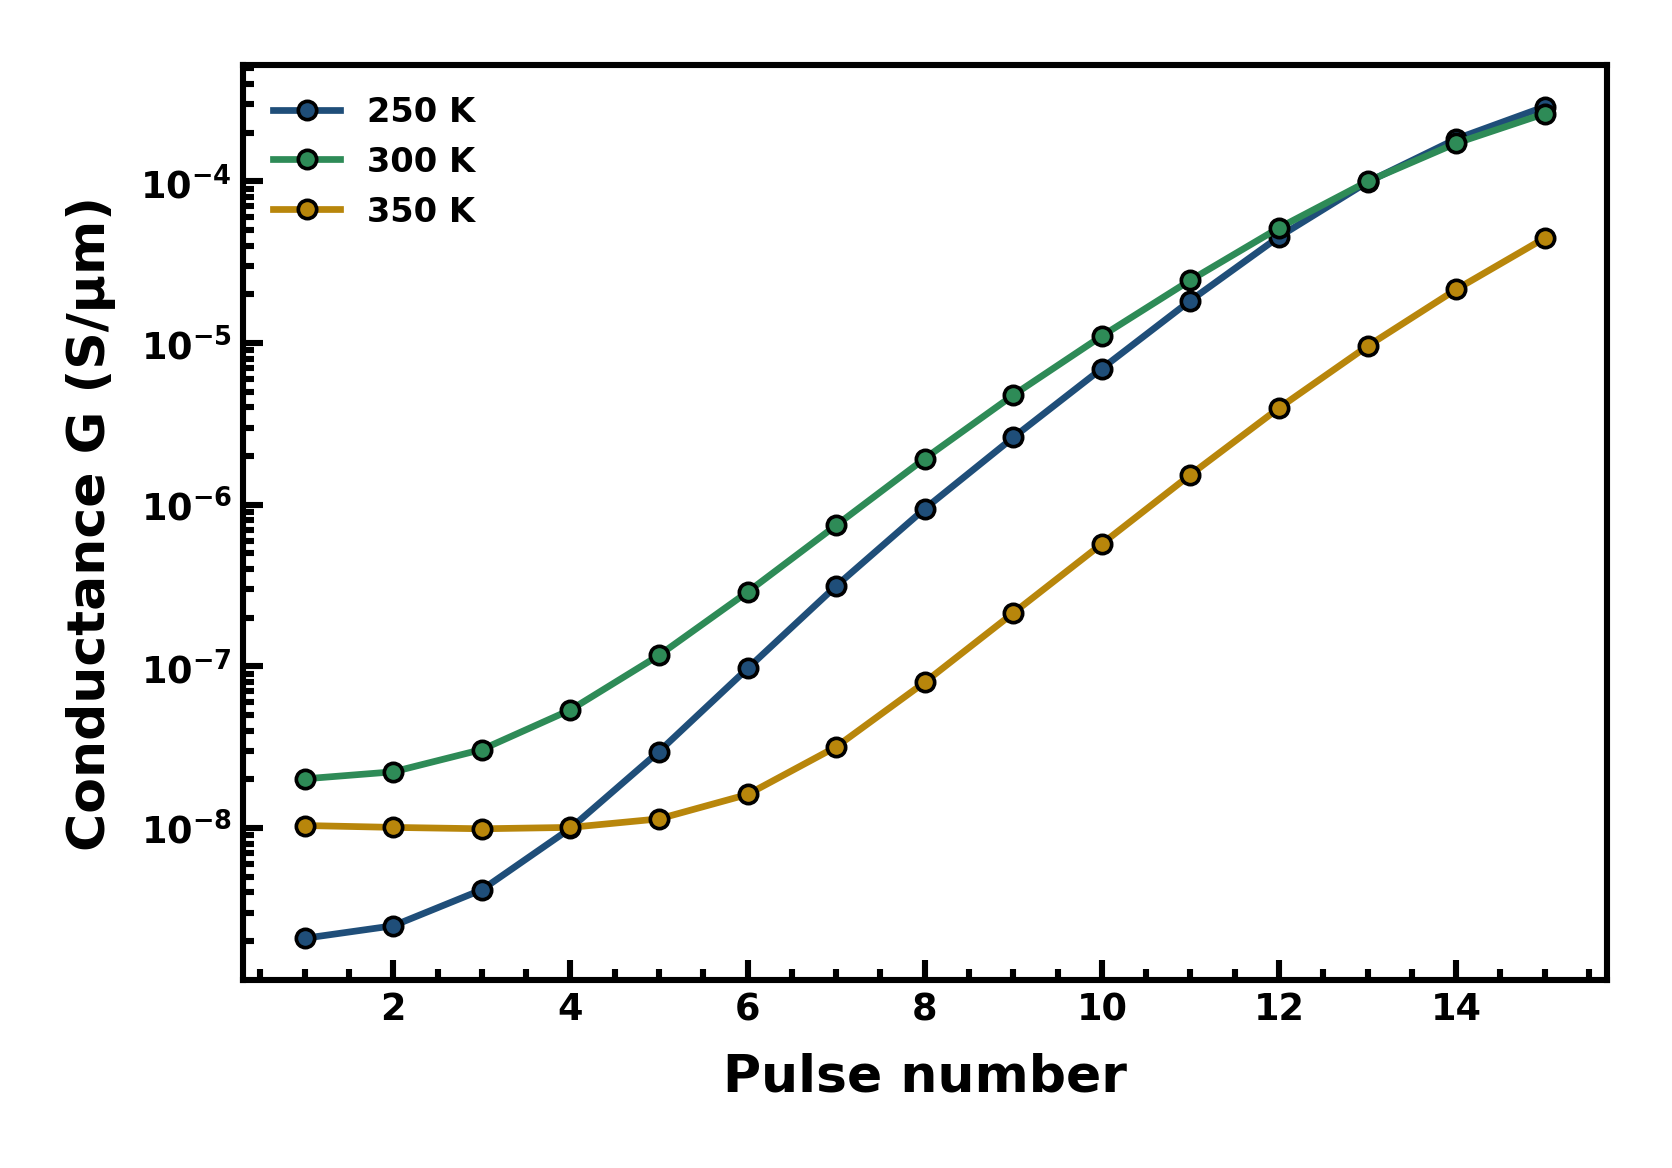

The table this chart was drawn from, first rows:
pulse_n, G_250K, G_300K, G_350K
1, 2.078914e-09, 2.0146339999999996e-08, 1.0361406e-08
2, 2.4843139999999997e-09, 2.2266359999999998e-08, 1.0087305999999998e-08
3, 4.149444e-09, 3.057962e-08, 9.89056e-09
4, 9.950638e-09, 5.379006e-08, 1.0087487999999998e-08
5, 2.9722399999999998e-08, 1.1701084e-07, 1.1388107999999999e-08
6, 9.703021999999999e-08, 2.8825719999999997e-07, 1.6124615999999997e-08
7, 3.14182e-07, 7.452641999999998e-07, 3.17586e-08
8, 9.433271999999999e-07, 1.9288784e-06, 7.970343999999999e-08
9, 2.6053999999999997e-06, 4.7639319999999994e-06, 2.1374879999999998e-07
10, 6.955987999999999e-06, 1.1052939999999998e-05, 5.724213999999999e-07
11, 1.8321409999999998e-05, 2.4484379999999997e-05, 1.5322879999999998e-06
12, 4.542601999999999e-05, 5.159556e-05, 3.963636e-06
13, 9.898407999999999e-05, 9.993505999999999e-05, 9.568813999999999e-06
14, 0.000183, 0.0001722, 2.1456759999999998e-05
15, 0.0002898, 0.0002624, 4.460257999999999e-05
